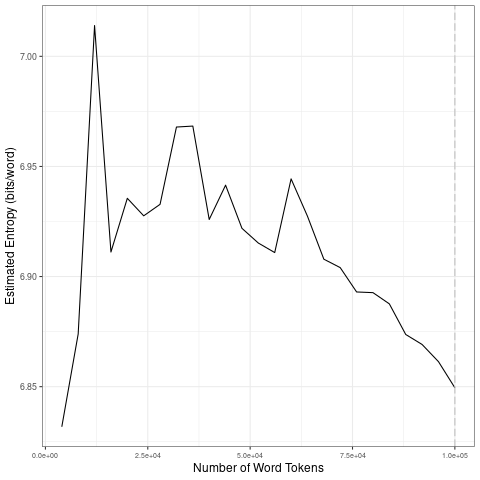

Data behind this chart, as committed beside it:
file, entropy.Corpus.Size, entropy.Entropy, sd.Corpus.Size, sd.SD
data/covid-clean/2020_by_fr/2020-07-07_t…, 4000, 6.832, 20000, 0.06861
data/covid-clean/2020_by_fr/2020-07-07_t…, 8000, 6.874, 40000, 0.0217
data/covid-clean/2020_by_fr/2020-07-07_t…, 12000, 7.014, 60000, 0.01529
data/covid-clean/2020_by_fr/2020-07-07_t…, 16000, 6.911, 80000, 0.0142
data/covid-clean/2020_by_fr/2020-07-07_t…, 20000, 6.936, 1e+05, 0.01417
data/covid-clean/2020_by_fr/2020-07-07_t…, 24000, 6.928, 20000, 0.06861
data/covid-clean/2020_by_fr/2020-07-07_t…, 28000, 6.933, 40000, 0.0217
data/covid-clean/2020_by_fr/2020-07-07_t…, 32000, 6.968, 60000, 0.01529
data/covid-clean/2020_by_fr/2020-07-07_t…, 36000, 6.968, 80000, 0.0142
data/covid-clean/2020_by_fr/2020-07-07_t…, 40000, 6.926, 1e+05, 0.01417
data/covid-clean/2020_by_fr/2020-07-07_t…, 44000, 6.942, 20000, 0.06861
data/covid-clean/2020_by_fr/2020-07-07_t…, 48000, 6.922, 40000, 0.0217
data/covid-clean/2020_by_fr/2020-07-07_t…, 52000, 6.915, 60000, 0.01529
data/covid-clean/2020_by_fr/2020-07-07_t…, 56000, 6.911, 80000, 0.0142
data/covid-clean/2020_by_fr/2020-07-07_t…, 60000, 6.944, 1e+05, 0.01417
data/covid-clean/2020_by_fr/2020-07-07_t…, 64000, 6.927, 20000, 0.06861
data/covid-clean/2020_by_fr/2020-07-07_t…, 68000, 6.908, 40000, 0.0217
data/covid-clean/2020_by_fr/2020-07-07_t…, 72000, 6.904, 60000, 0.01529
data/covid-clean/2020_by_fr/2020-07-07_t…, 76000, 6.893, 80000, 0.0142
data/covid-clean/2020_by_fr/2020-07-07_t…, 80000, 6.893, 1e+05, 0.01417
data/covid-clean/2020_by_fr/2020-07-07_t…, 84000, 6.888, 20000, 0.06861
data/covid-clean/2020_by_fr/2020-07-07_t…, 88000, 6.874, 40000, 0.0217
data/covid-clean/2020_by_fr/2020-07-07_t…, 92000, 6.869, 60000, 0.01529
data/covid-clean/2020_by_fr/2020-07-07_t…, 96000, 6.861, 80000, 0.0142
data/covid-clean/2020_by_fr/2020-07-07_t…, 1e+05, 6.85, 1e+05, 0.01417
